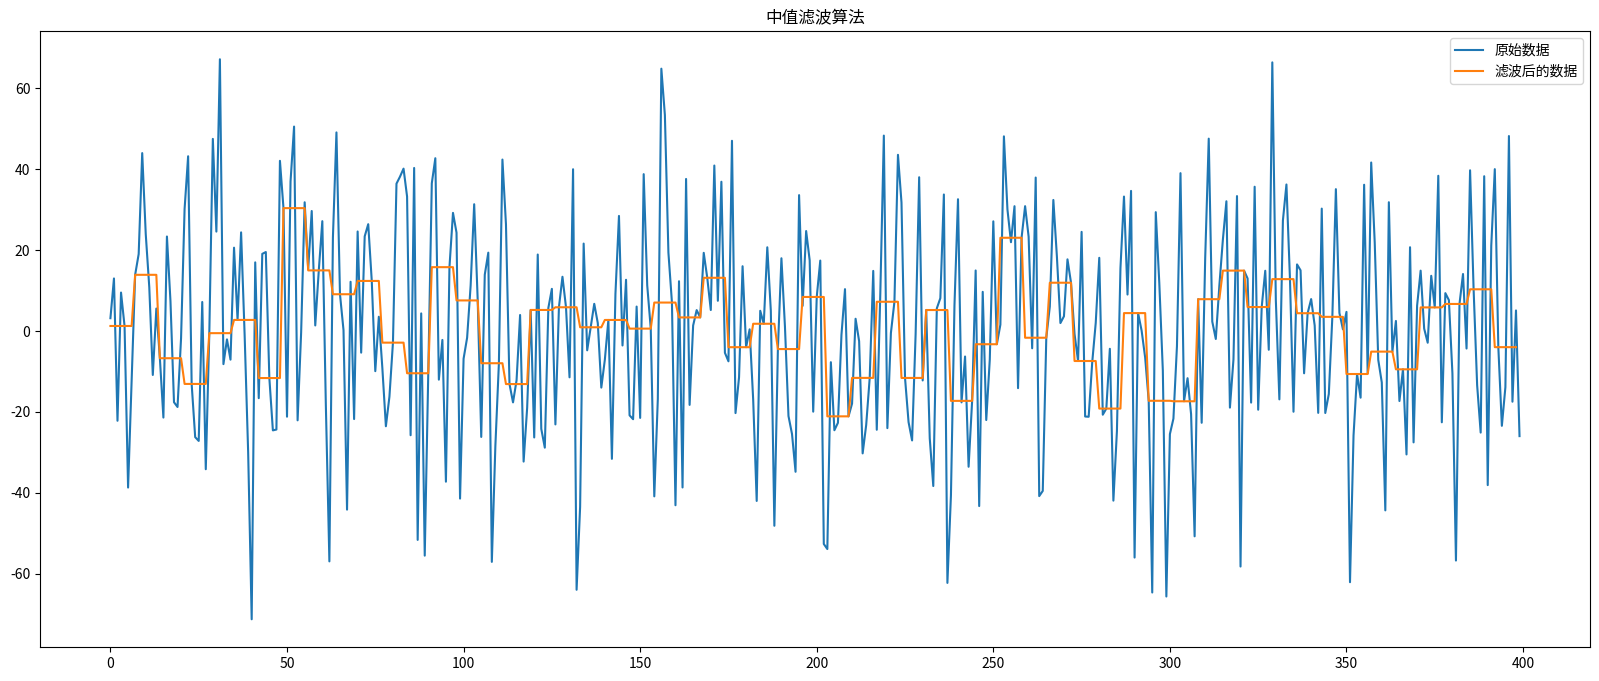

Source code (Python):
import matplotlib.pyplot as plt
import numpy as np
plt.figure(figsize = (20,8))

s = np.random.normal(0,25,400)
plt.plot(s,label = '原始数据')

n = 7     #一次采样的次数
rank = []
for i in range(int(len(s)/n)):
    select_s = s[i*n:(i+1)*n]     #切片选取一次采样的个数
    mid_s = np.median(select_s)
    for j in range(n):       #将取到的值都赋值为中值，方便画图体现，实际中可以只要一次值
        rank.append(mid_s)

plt.plot(rank,label = '滤波后的数据')
plt.title('中值滤波算法')
plt.legend()
plt.show()
